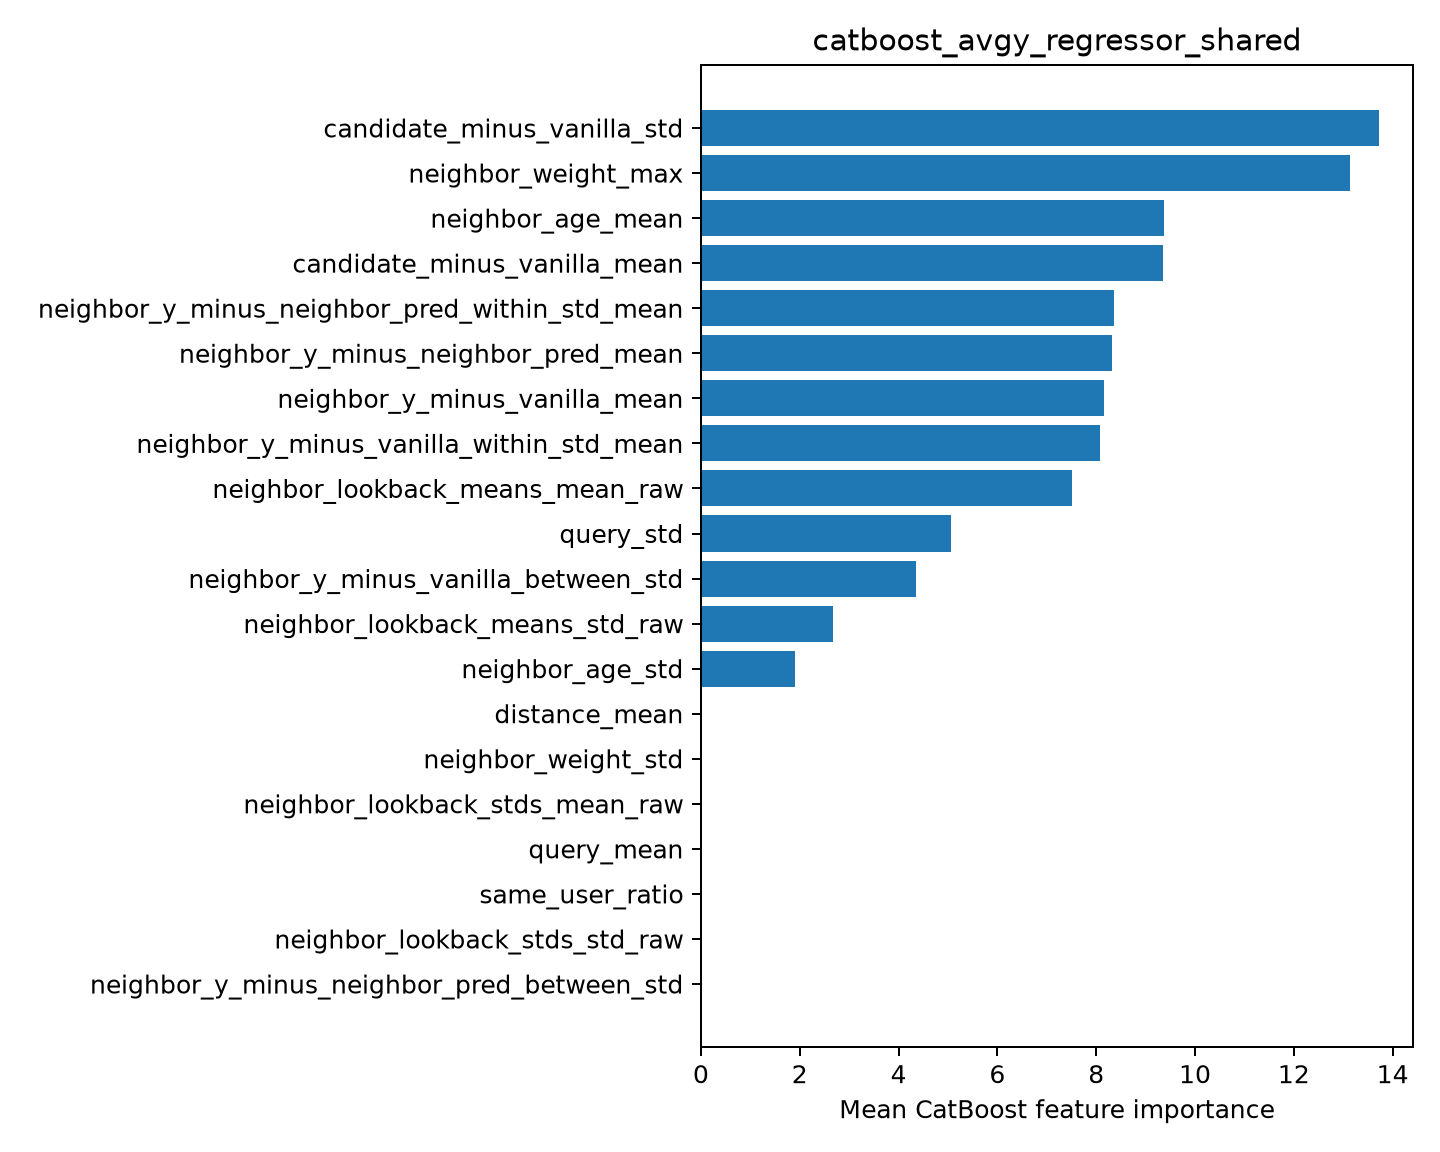

The file beside this chart, header and first rows:
feature, importance
candidate_minus_vanilla_std, 13.73
neighbor_weight_max, 13.14
neighbor_age_mean, 9.38
candidate_minus_vanilla_mean, 9.353
neighbor_y_minus_neighbor_pred_within_st…, 8.351
neighbor_y_minus_neighbor_pred_mean, 8.316
neighbor_y_minus_vanilla_mean, 8.151
neighbor_y_minus_vanilla_within_std_mean, 8.074
neighbor_lookback_means_mean_raw, 7.513
query_std, 5.06
neighbor_y_minus_vanilla_between_std, 4.352
neighbor_lookback_means_std_raw, 2.679
neighbor_age_std, 1.906
distance_mean, 0.005813
neighbor_weight_std, 5.653486989852112e-05
neighbor_lookback_stds_mean_raw, 0.0
query_mean, 0.0
same_user_ratio, 0.0
neighbor_lookback_stds_std_raw, 0.0
neighbor_y_minus_neighbor_pred_between_s…, 0.0
